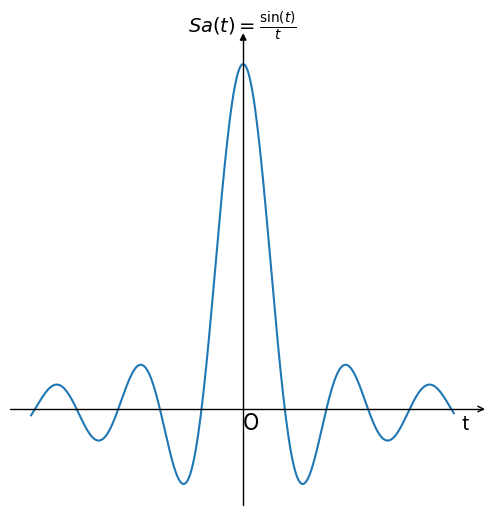

This figure's Python source:
import numpy as np 
import matplotlib as mpl
import matplotlib.pyplot as plt
import mpl_toolkits.axisartist as axisartist

fig = plt.figure(figsize=(6,6))


ax = axisartist.Subplot(fig, 111)  
fig.add_axes(ax)
ax.axis[:].set_visible(False)
ax.axis["x"] = ax.new_floating_axis(0,0)
ax.axis["x"].set_axisline_style("->", size = 1.0)
ax.axis["y"] = ax.new_floating_axis(1,0)
ax.axis["y"].set_axisline_style("-|>", size = 1.0)
ax.axis["x"].set_axis_direction("top")
ax.axis["y"].set_axis_direction("right")

t = np.arange(-16,16,0.1)
y = np.sin(t)/t

plt.title(r'$Sa(t)=\frac{\sin(t)}{t}$',fontsize=14)
plt.text(0,-0.06,'O',fontdict={'size':16})
plt.text(16.5,-0.06,'t',fontdict={'size':14})
plt.xticks([])
plt.yticks([])
plt.plot(t,y)
plt.show()
